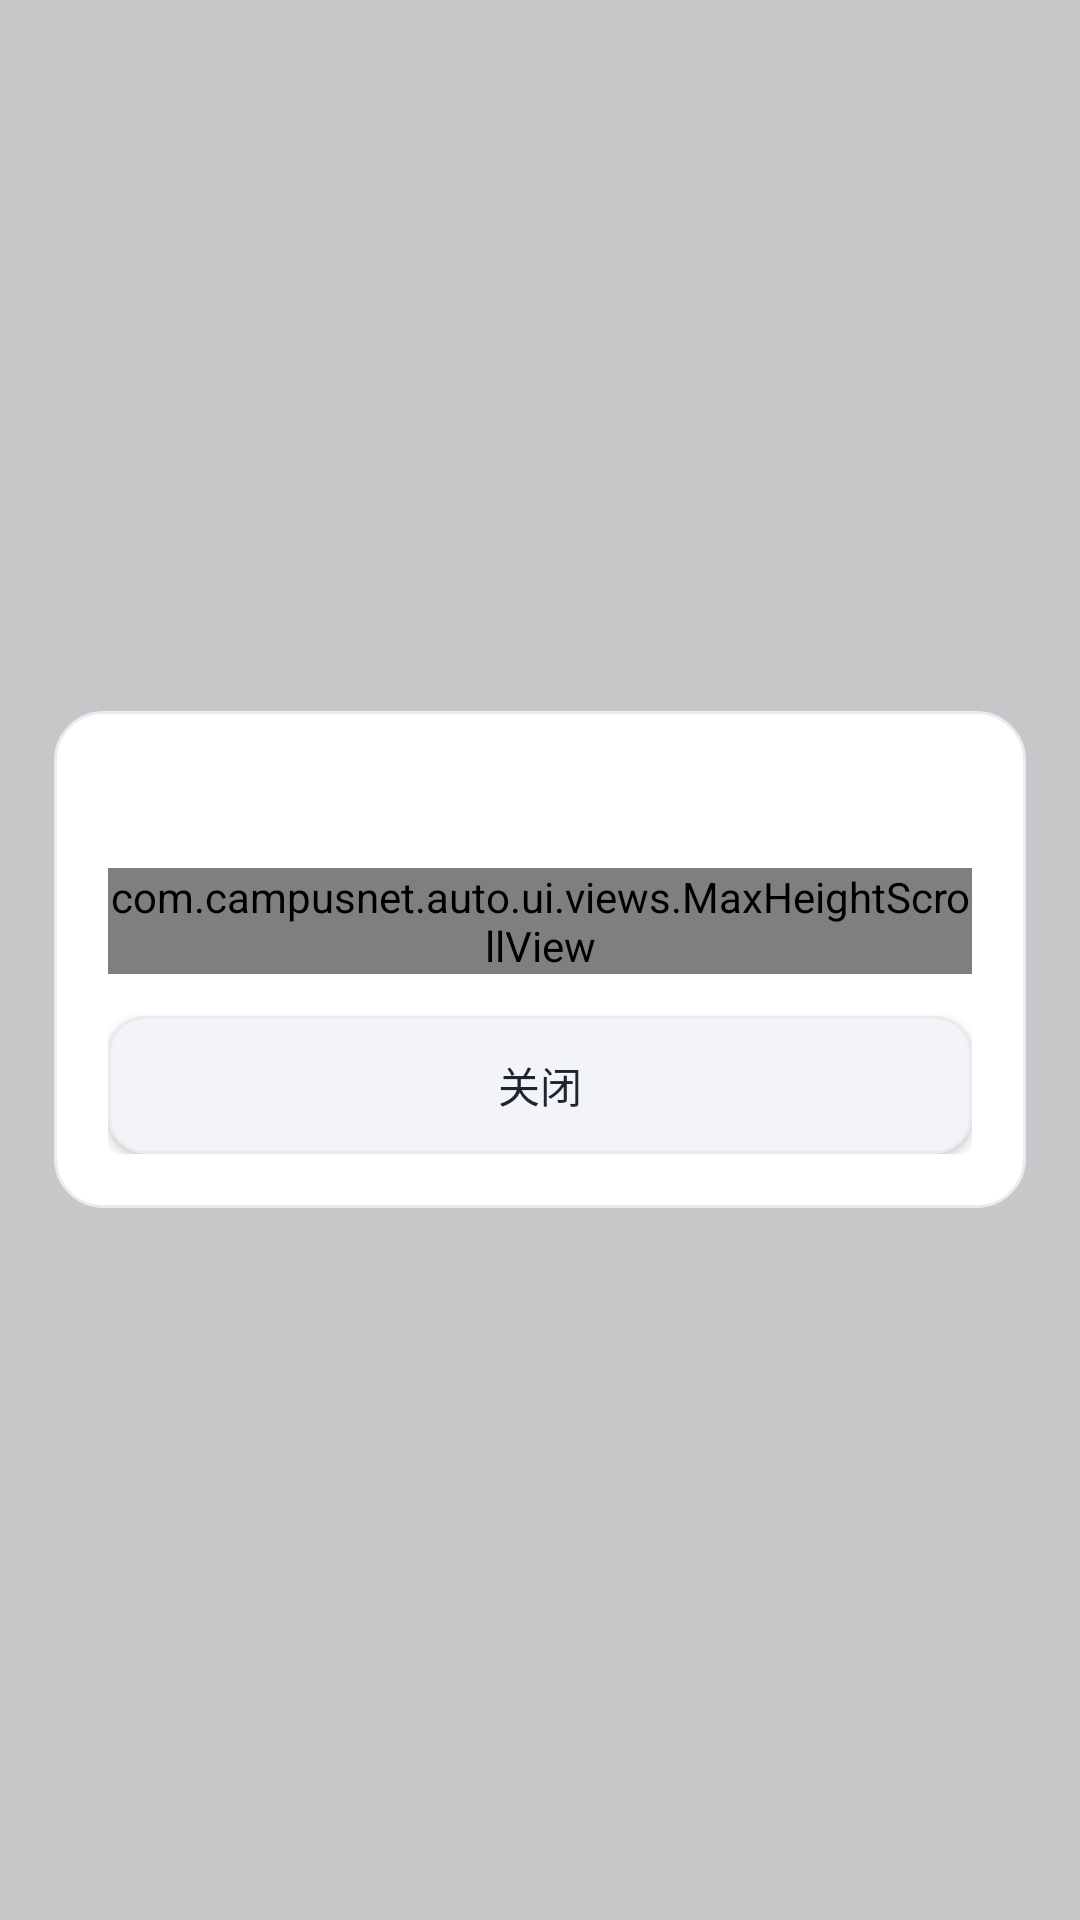

This screen was rendered from an Android layout file. Write that file and the resources it references.
<!-- AndroidManifest.xml: application theme Theme.CampusNet -->
<!-- res/layout/view_doc.xml -->
<?xml version="1.0" encoding="utf-8"?>
<FrameLayout xmlns:android="http://schemas.android.com/apk/res/android"
    android:layout_width="match_parent"
    android:layout_height="match_parent"
    android:background="@drawable/bg_scrim"
    android:paddingHorizontal="18dp"
    android:paddingVertical="22dp">

    <LinearLayout
        android:layout_width="match_parent"
        android:layout_height="wrap_content"
        android:layout_gravity="center"
        android:background="@drawable/bg_glass_card"
        android:orientation="vertical"
        android:padding="18dp">

        <TextView
            android:id="@+id/docTitle"
            android:layout_width="match_parent"
            android:layout_height="wrap_content"
            android:textColor="@color/text_primary"
            android:textSize="18sp"
            android:textStyle="bold" />

        <com.campusnet.auto.ui.views.MaxHeightScrollView
            android:id="@+id/docScroll"
            android:layout_width="match_parent"
            android:layout_height="wrap_content"
            android:layout_marginTop="10dp"
            android:scrollbars="none">

            <TextView
                android:id="@+id/docBody"
                android:layout_width="match_parent"
                android:layout_height="wrap_content"
                android:lineSpacingExtra="5dp"
                android:textColor="@color/text_secondary"
                android:textIsSelectable="true"
                android:textSize="13sp" />
        </com.campusnet.auto.ui.views.MaxHeightScrollView>

        <Button
            android:id="@+id/docClose"
            android:layout_width="match_parent"
            android:layout_height="46dp"
            android:layout_marginTop="14dp"
            android:background="@drawable/bg_btn_ghost"
            android:text="@string/ui_doc_close"
            android:textAllCaps="false"
            android:textColor="@color/text_primary"
            android:textSize="14sp" />
    </LinearLayout>
</FrameLayout>
<!-- resources referenced by this layout -->
<resources>
  <color name="text_primary">#1F2430</color>
  <color name="text_secondary">#5A6472</color>
  <!-- drawable bg_btn_ghost (drawable) -->
  <?xml version="1.0" encoding="utf-8"?>
  <shape xmlns:android="http://schemas.android.com/apk/res/android"
      android:shape="rectangle">
      <corners android:radius="12dp" />
      <solid android:color="@color/glass_fill_soft" />
      <stroke
          android:width="1dp"
          android:color="@color/glass_stroke" />
  </shape>
  <!-- drawable bg_glass_card (drawable) -->
  <?xml version="1.0" encoding="utf-8"?>
  <shape xmlns:android="http://schemas.android.com/apk/res/android"
      android:shape="rectangle">
      <corners android:radius="16dp" />
      <solid android:color="@color/glass_fill" />
      <stroke
          android:width="1dp"
          android:color="@color/glass_stroke" />
  </shape>
  <!-- drawable bg_scrim (drawable) -->
  <?xml version="1.0" encoding="utf-8"?>
  <shape xmlns:android="http://schemas.android.com/apk/res/android"
      android:shape="rectangle">
      <solid android:color="#33000000" />
  </shape>
  <string name="ui_doc_close">关闭</string>
  <style name="Theme.CampusNet" parent="Theme.AppCompat.Light.NoActionBar">
          <item name="android:windowBackground">@color/bg_base</item>
          <item name="android:colorBackground">@color/bg_base</item>
          <item name="android:textColorPrimary">@color/text_primary</item>
          <item name="android:textColorSecondary">@color/text_secondary</item>
          <item name="android:textColorHint">@color/text_tertiary</item>
  
          
          <item name="android:statusBarColor">@android:color/transparent</item>
          <item name="android:navigationBarColor">@android:color/transparent</item>
          <item name="android:windowLightStatusBar">true</item>
          <item name="android:windowLightNavigationBar" tools:targetApi="27">true</item>
          <item name="android:windowDrawsSystemBarBackgrounds">true</item>
  
          <item name="android:editTextColor">@color/text_primary</item>
          <item name="android:colorControlNormal">@color/text_tertiary</item>
          <item name="android:colorControlActivated">@color/accent</item>
          <item name="android:colorAccent">@color/accent</item>
          <item name="android:windowAnimationStyle">@style/Anim.CampusNet</item>
      </style>
  <color name="glass_fill_soft">#F2F4F8</color>
  <color name="glass_stroke">#E8EBF0</color>
  <color name="glass_fill">#FFFFFF</color>
  <color name="bg_base">#F7F8FA</color>
  <color name="text_tertiary">#8A94A3</color>
  <color name="accent">#4C86C6</color>
  <style name="Anim.CampusNet" parent="@android:style/Animation.Activity">
          <item name="android:activityOpenEnterAnimation">@anim/page_in</item>
          <item name="android:activityOpenExitAnimation">@anim/page_hold</item>
          <item name="android:activityCloseEnterAnimation">@anim/page_hold</item>
          <item name="android:activityCloseExitAnimation">@anim/page_out</item>
      </style>
</resources>
